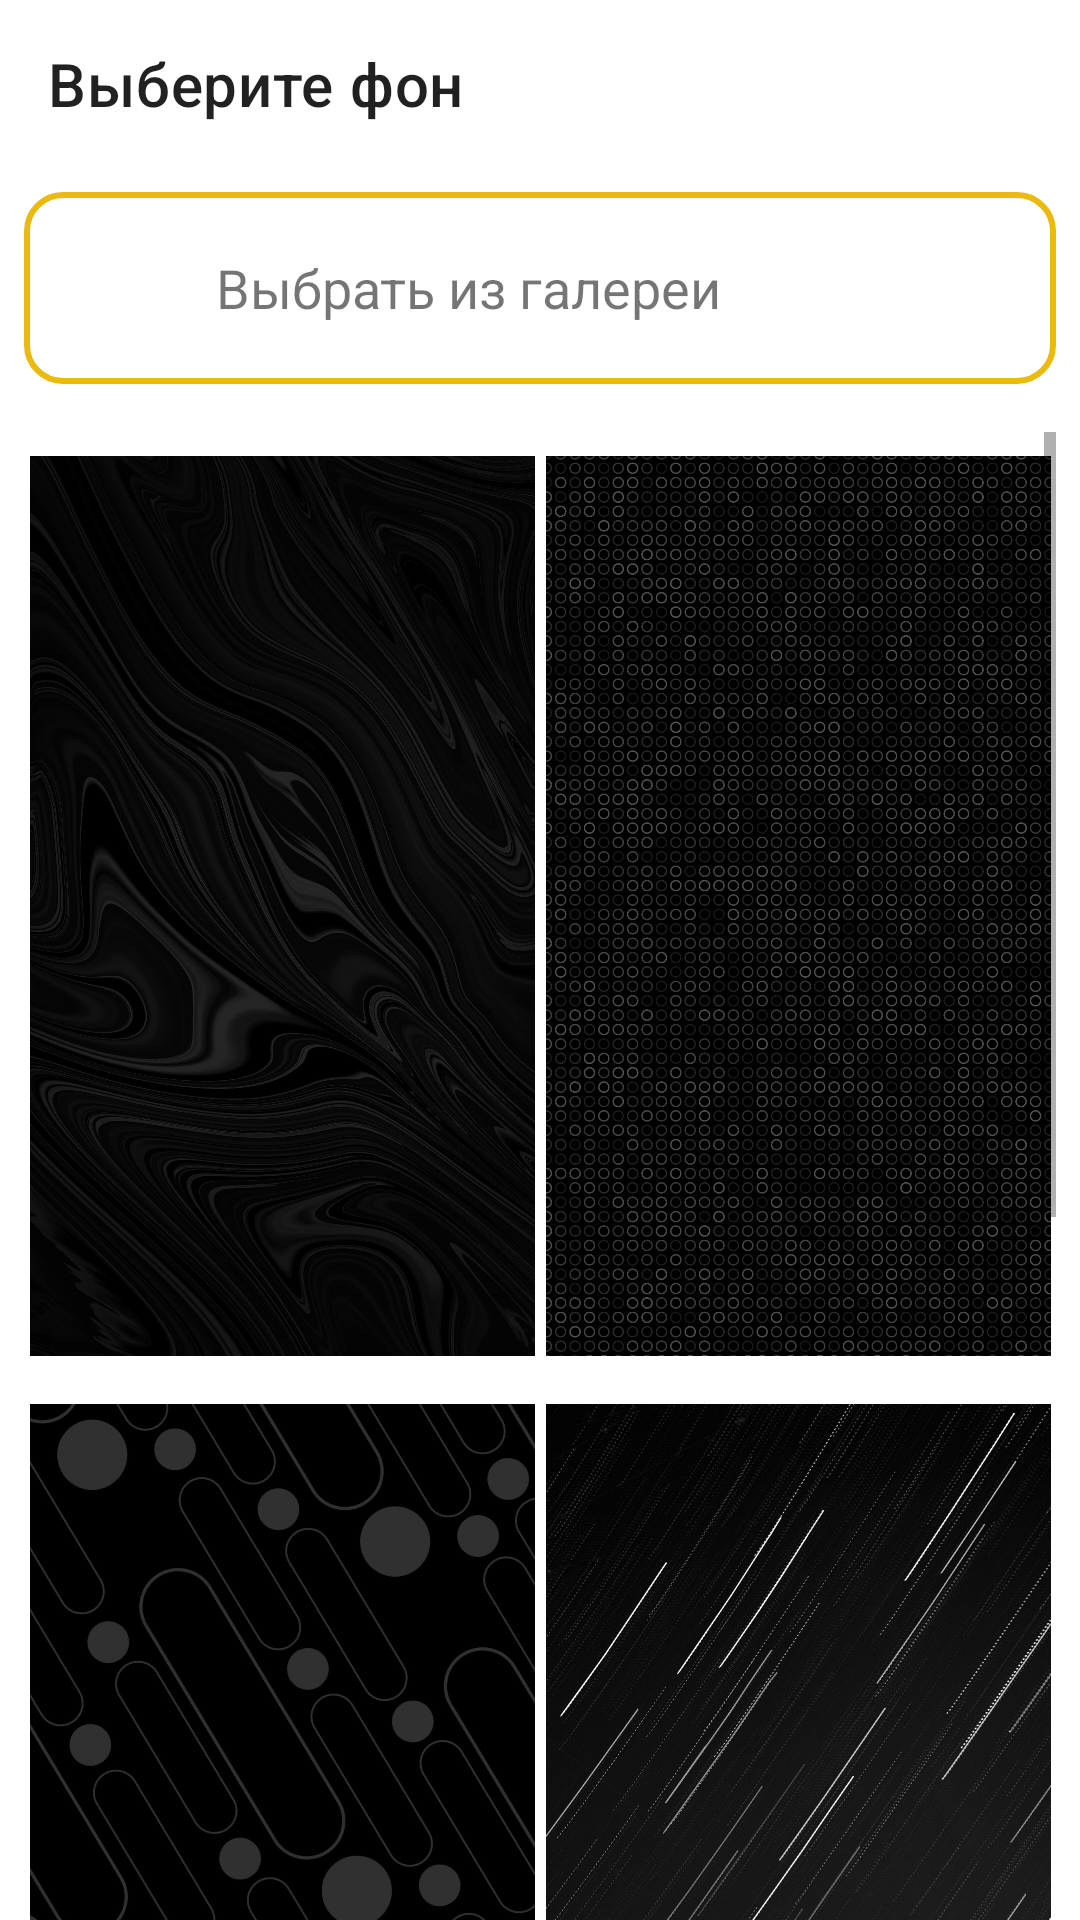

Here is an Android app screen rendered from its layout file. Give the layout XML and the strings, colors and styles it references.
<!-- AndroidManifest.xml: application theme Theme.BlackBeaty2 -->
<!-- res/layout/activity_choose_image.xml -->
<?xml version="1.0" encoding="utf-8"?>
<androidx.constraintlayout.widget.ConstraintLayout xmlns:android="http://schemas.android.com/apk/res/android"
    xmlns:app="http://schemas.android.com/apk/res-auto"
    xmlns:tools="http://schemas.android.com/tools"
    android:layout_width="match_parent"
    android:layout_height="match_parent"
    tools:context=".ui.ChooseImageActivity">

    <androidx.appcompat.widget.Toolbar
        android:id="@+id/toolbar2"
        android:layout_width="match_parent"
        android:layout_height="wrap_content"
        android:background="?attr/toolBarColor"
        android:minHeight="?attr/actionBarSize"
        android:theme="@style/ThemeOverlay.AppCompat"
        app:layout_constraintEnd_toEndOf="parent"
        app:layout_constraintStart_toStartOf="parent"
        app:layout_constraintTop_toTopOf="parent"
        app:title="Выберите фон" />

    <LinearLayout
        android:id="@+id/linearLayout3"
        android:layout_width="match_parent"
        android:layout_height="wrap_content"
        android:layout_marginStart="8dp"
        android:layout_marginTop="8dp"
        android:layout_marginEnd="8dp"
        android:background="@drawable/layout_bg"
        android:orientation="horizontal"
        app:layout_constraintEnd_toEndOf="parent"
        app:layout_constraintStart_toStartOf="parent"
        app:layout_constraintTop_toBottomOf="@+id/toolbar2">

        <ImageView
            android:id="@+id/chooseFromGalleryIcon"
            android:layout_width="48dp"
            android:layout_height="48dp"
            android:layout_margin="8dp"
            android:padding="8dp"
            android:src="@drawable/galery_icon"
            app:tint="@color/gold" />

        <TextView
            android:id="@+id/chooseFromGalleryBtn"
            android:layout_width="match_parent"
            android:layout_height="match_parent"
            android:layout_gravity="center_vertical"
            android:gravity="center_vertical|start"
            android:text="Выбрать из галереи"
            android:textSize="18sp" />
    </LinearLayout>

    <ScrollView
        android:layout_width="match_parent"
        android:layout_height="0dp"
        android:layout_marginStart="8dp"
        android:layout_marginTop="16dp"
        android:layout_marginEnd="8dp"
        android:orientation="vertical"
        app:layout_constraintBottom_toBottomOf="parent"
        app:layout_constraintEnd_toEndOf="parent"
        app:layout_constraintStart_toStartOf="parent"
        app:layout_constraintTop_toBottomOf="@+id/linearLayout3">

        <androidx.constraintlayout.widget.ConstraintLayout
            android:id="@+id/constraintLayout"
            android:layout_width="match_parent"
            android:layout_height="wrap_content"
            app:layout_constraintBottom_toBottomOf="parent"
            app:layout_constraintEnd_toEndOf="parent"
            app:layout_constraintStart_toStartOf="parent"
            app:layout_constraintTop_toBottomOf="@+id/linearLayout3">

            <androidx.constraintlayout.widget.Guideline
                android:id="@+id/verticalGL1"
                android:layout_width="wrap_content"
                android:layout_height="match_parent"
                android:orientation="vertical"
                app:layout_constraintGuide_percent="0.5" />

            <FrameLayout
                android:id="@+id/fonFrame1"
                android:layout_width="0dp"
                android:layout_height="300dp"
                android:layout_marginStart="8dp"
                android:layout_marginTop="8dp"
                android:layout_marginEnd="8dp"
                android:background="@color/gold"
                app:layout_constraintEnd_toStartOf="@+id/verticalGL1"
                app:layout_constraintStart_toStartOf="parent"
                app:layout_constraintTop_toTopOf="parent"
                app:layout_constraintDimensionRatio="1:1.78">

                <ImageView
                    android:id="@+id/fonImageView1"
                    android:layout_width="match_parent"
                    android:layout_height="match_parent"
                    android:scaleType="centerCrop"
                    android:src="@drawable/fon1" />

            </FrameLayout>


            <FrameLayout
                android:id="@+id/fonFrame2"
                android:layout_width="0dp"
                android:layout_height="300dp"
                android:layout_marginTop="8dp"
                android:layout_marginEnd="8dp"
                android:layout_marginStart="8dp"
                android:background="@color/gold"
                app:layout_constraintEnd_toEndOf="parent"
                app:layout_constraintStart_toStartOf="@+id/verticalGL1"
                app:layout_constraintTop_toTopOf="parent"
                app:layout_constraintDimensionRatio="1:1.78">

                <ImageView
                    android:id="@+id/fonImageView2"
                    android:layout_width="match_parent"
                    android:layout_height="match_parent"
                    android:scaleType="centerCrop"
                    android:src="@drawable/fon2" />

            </FrameLayout>

            <FrameLayout
                android:id="@+id/fonFrame3"
                android:layout_width="0dp"
                android:layout_height="300dp"
                android:layout_marginTop="16dp"
                android:layout_marginEnd="8dp"
                android:layout_marginStart="8dp"
                android:background="@color/gold"
                app:layout_constraintEnd_toStartOf="@id/verticalGL1"
                app:layout_constraintStart_toStartOf="parent"
                app:layout_constraintTop_toBottomOf="@id/fonFrame1"
                app:layout_constraintDimensionRatio="1:1.78">

                <ImageView
                    android:id="@+id/fonImageView3"
                    android:layout_width="match_parent"
                    android:layout_height="match_parent"
                    android:scaleType="centerCrop"
                    android:src="@drawable/fon3" />

            </FrameLayout>

            <FrameLayout
                android:id="@+id/fonFrame4"
                android:layout_width="0dp"
                android:layout_height="300dp"
                android:layout_marginTop="16dp"
                android:layout_marginEnd="8dp"
                android:layout_marginStart="8dp"
                android:background="@color/gold"
                app:layout_constraintEnd_toEndOf="parent"
                app:layout_constraintStart_toStartOf="@+id/verticalGL1"
                app:layout_constraintTop_toBottomOf="@id/fonFrame1"
                app:layout_constraintDimensionRatio="1:1.78">

                <ImageView
                    android:id="@+id/fonImageView4"
                    android:layout_width="match_parent"
                    android:layout_height="match_parent"
                    android:scaleType="centerCrop"
                    android:src="@drawable/fon4" />

            </FrameLayout>

            <FrameLayout
                android:id="@+id/fonFrame5"
                android:layout_width="0dp"
                android:layout_height="300dp"
                android:layout_marginTop="16dp"
                android:layout_marginEnd="8dp"
                android:layout_marginStart="8dp"
                android:background="@color/gold"
                app:layout_constraintEnd_toStartOf="@id/verticalGL1"
                app:layout_constraintStart_toStartOf="parent"
                app:layout_constraintTop_toBottomOf="@id/fonFrame3"
                app:layout_constraintDimensionRatio="1:1.78">

                <ImageView
                    android:id="@+id/fonImageView5"
                    android:layout_width="match_parent"
                    android:layout_height="match_parent"
                    android:scaleType="centerCrop"
                    android:src="@drawable/fon5" />

            </FrameLayout>

            <FrameLayout
                android:id="@+id/fonFrame6"
                android:layout_width="0dp"
                android:layout_height="300dp"
                android:layout_marginTop="16dp"
                android:layout_marginEnd="8dp"
                android:layout_marginStart="8dp"
                android:background="@color/gold"
                app:layout_constraintEnd_toEndOf="parent"
                app:layout_constraintStart_toStartOf="@+id/verticalGL1"
                app:layout_constraintTop_toBottomOf="@id/fonFrame3"
                app:layout_constraintDimensionRatio="1:1.78">

                <ImageView
                    android:id="@+id/fonImageView6"
                    android:layout_width="match_parent"
                    android:layout_height="match_parent"
                    android:scaleType="centerCrop"
                    android:src="@drawable/fon6" />

            </FrameLayout>


        </androidx.constraintlayout.widget.ConstraintLayout>

    </ScrollView>


</androidx.constraintlayout.widget.ConstraintLayout>
<!-- resources referenced by this layout -->
<resources>
  <color name="gold">#EABA0E</color>
  <!-- drawable fon1: jpg bitmap (drawable, 577642 bytes) -->
  <!-- drawable fon2: jpg bitmap (drawable, 994209 bytes) -->
  <!-- drawable fon3: jpg bitmap (drawable, 200203 bytes) -->
  <!-- drawable fon4: jpg bitmap (drawable, 322439 bytes) -->
  <!-- drawable fon5: jpg bitmap (drawable, 707525 bytes) -->
  <!-- drawable fon6: jpg bitmap (drawable, 477763 bytes) -->
  <!-- drawable layout_bg (drawable) -->
  <?xml version="1.0" encoding="utf-8"?>
  <shape xmlns:android="http://schemas.android.com/apk/res/android"
      android:shape="rectangle">
  
      <solid android:color="#00EABA0E"/>
  
      <stroke
          android:width="2dp"
          android:color="@color/gold" />
  
      <corners android:radius="12dp" />
  
  </shape>
  <style name="Theme.BlackBeaty2" parent="Theme.MaterialComponents.DayNight.NoActionBar">
          
          <item name="colorPrimary">@color/purple_500</item>
          <item name="colorPrimaryVariant">@color/purple_700</item>
          <item name="colorOnPrimary">@color/white</item>
          
          <item name="colorSecondary">@color/teal_200</item>
          <item name="colorSecondaryVariant">@color/teal_700</item>
          <item name="colorOnSecondary">@color/black</item>
          
          <item name="android:statusBarColor">#070707</item>
          
      </style>
  <color name="purple_500">#FF6200EE</color>
  <color name="purple_700">#FF3700B3</color>
  <color name="white">#FFFFFFFF</color>
  <color name="teal_200">#FF03DAC5</color>
  <color name="teal_700">#FF018786</color>
  <color name="black">#FF000000</color>
</resources>
